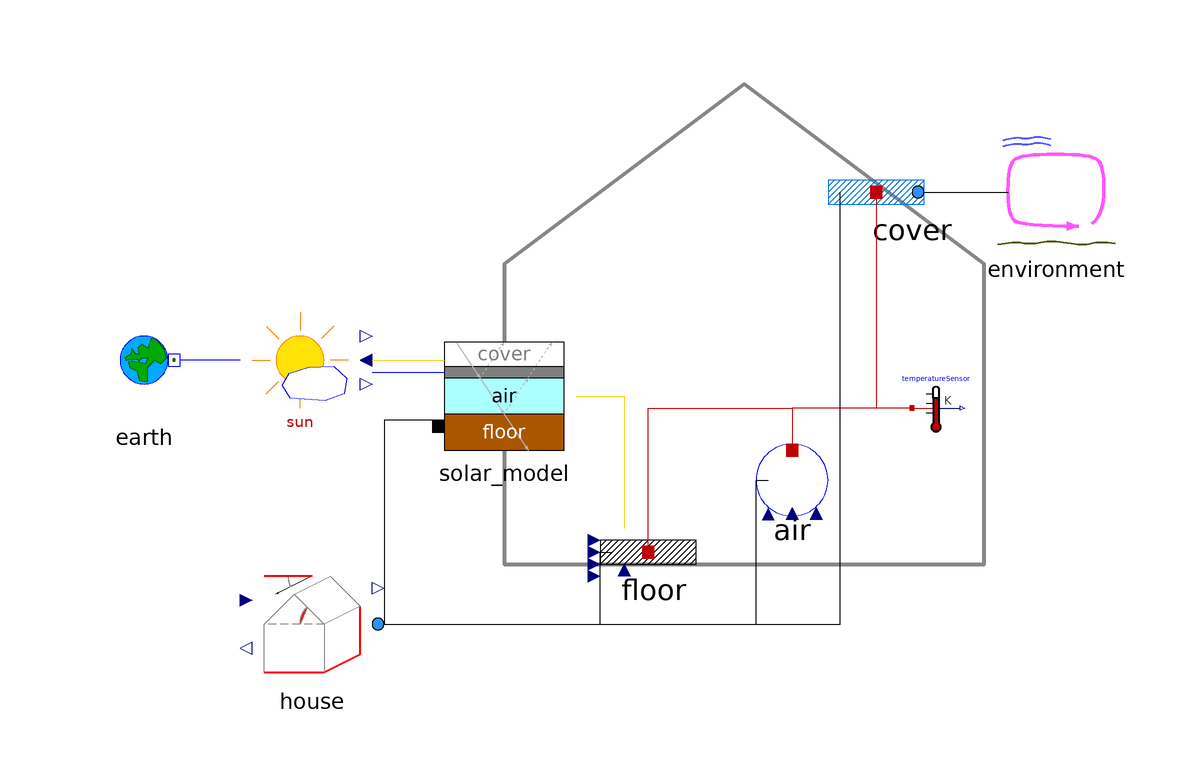

The Modelica model whose source follows is shown above as a component diagram (icons at their Placement, wires along their Line points).

model Testhaus
  gewXhouse.Models.Sun sun(month = 7)  annotation(
    Placement(visible = true, transformation(origin = {-64, 54}, extent = {{-10, -10}, {10, 10}}, rotation = 0)));
  gewXhouse.Models.Solar_model solar_model annotation(
    Placement(visible = true, transformation(origin = {-30, 48}, extent = {{-10, -10}, {10, 10}}, rotation = 0)));
  gewXhouse.Models.StandardHouse house(height = 2, length = 3, north = 0, pitch = 0.523599, width = 3) annotation(
    Placement(visible = true, transformation(origin = {-62, 10}, extent = {{-10, -10}, {10, 10}}, rotation = 0)));
  gewXhouse.Models.Earth earth annotation(
    Placement(visible = true, transformation(origin = {-90, 54}, extent = {{-10, -10}, {10, 10}}, rotation = 0)));
  gewXhouse.Models.Environment environment annotation(
    Placement(visible = true, transformation(origin = {62, 82}, extent = {{10, -10}, {-10, 10}}, rotation = 0)));
  gewXhouse.Models.Floor floor annotation(
    Placement(visible = true, transformation(origin = {-6, 22}, extent = {{-10, -10}, {10, 10}}, rotation = 0)));
  gewXhouse.Models.Air air annotation(
    Placement(visible = true, transformation(origin = {18, 34}, extent = {{-10, -10}, {10, 10}}, rotation = 0)));
  gewXhouse.Models.Greenhouse.Cover cover annotation(
    Placement(visible = true, transformation(origin = {32, 82}, extent = {{-10, -10}, {10, 10}}, rotation = 0)));
  Modelica.Thermal.HeatTransfer.Sensors.TemperatureSensor temperatureSensor annotation(
    Placement(visible = true, transformation(origin = {42, 46}, extent = {{-4, -4}, {4, 4}}, rotation = 0)));
equation
  connect(cover.environment, environment.environment) annotation(
    Line(points = {{40, 82}, {54, 82}}));
  connect(temperatureSensor.port, air.heatPort) annotation(
    Line(points = {{38, 46}, {18, 46}, {18, 40}, {18, 40}, {18, 40}}, color = {191, 0, 0}));
  connect(cover.heatPort, air.heatPort) annotation(
    Line(points = {{32, 82}, {32, 82}, {32, 46}, {18, 46}, {18, 40}, {18, 40}}, color = {191, 0, 0}));
  connect(floor.heatPort, air.heatPort) annotation(
    Line(points = {{-6, 22}, {-6, 22}, {-6, 46}, {18, 46}, {18, 40}, {18, 40}}, color = {191, 0, 0}));
  connect(solar_model.I_Intern, floor.I_Intern) annotation(
    Line(points = {{-18, 48}, {-10, 48}, {-10, 26}, {-10, 26}}, color = {255, 207, 14}));
  connect(house.house, cover.house) annotation(
    Line(points = {{-50, 10}, {26, 10}, {26, 82}, {26, 82}}));
  connect(house.house, air.house) annotation(
    Line(points = {{-50, 10}, {12, 10}, {12, 34}, {14, 34}}));
  connect(house.house, floor.house) annotation(
    Line(points = {{-50, 10}, {-14, 10}, {-14, 22}, {-12, 22}}));
  connect(solar_model.house, house.house) annotation(
    Line(points = {{-40, 44}, {-50, 44}, {-50, 10}, {-50, 10}}));
  connect(sun.I_glob, solar_model.I_glob) annotation(
    Line(points = {{-52, 54}, {-42, 54}, {-42, 54}, {-40, 54}}, color = {255, 207, 14}));
  connect(sun.sunPos, solar_model.sunPos) annotation(
    Line(points = {{-52, 52}, {-42, 52}, {-42, 52}, {-40, 52}}, color = {0, 0, 255}));
  connect(sun.pos, earth.pos) annotation(
    Line(points = {{-74, 54}, {-84, 54}, {-84, 54}, {-84, 54}}, color = {0, 0, 255}));
  annotation(
    Diagram(graphics = {Polygon(origin = {10, 60}, lineColor = {135, 135, 135}, lineThickness = 1, points = {{-40, -40}, {40, -40}, {40, 10}, {0, 40}, {-40, 10}, {-40, -40}})}, coordinateSystem(initialScale = 0.1)),
    experiment(StartTime = 0, StopTime = 86400, Tolerance = 1e-06, Interval = 173.146));
end Testhaus;